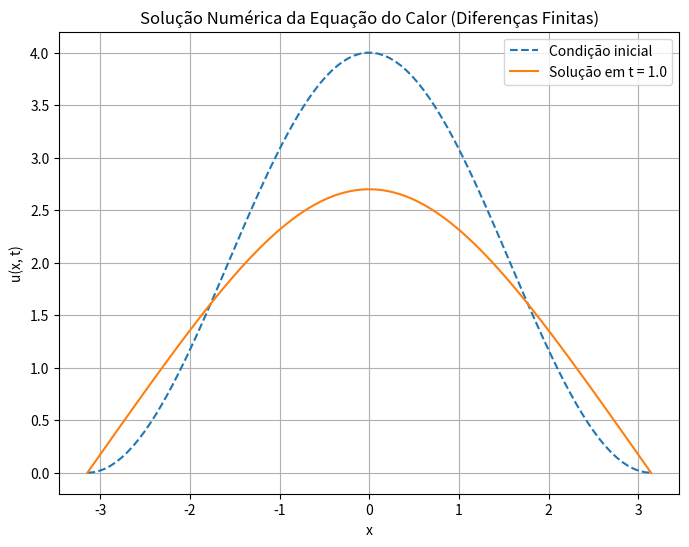

This chart was generated by the following Python code:
import numpy as np
import matplotlib.pyplot as plt

# Parâmetros
L = 2 * np.pi  # Comprimento do domínio [-pi, pi]
nx = 100  # Número de pontos espaciais
dx = L / nx  # Passo no espaço
alpha = 1.0  # Coeficiente de difusão
dt = 0.001  # Passo no tempo
t_max = 1.0  # Tempo máximo de simulação
r = alpha * dt / dx**2  # Número de Courant

# Verificação de estabilidade
if r > 0.5:
    raise ValueError(f"Atenção: o esquema não será estável, r = {r:.2f} > 0.5")

# Discretização espacial
x = np.linspace(-np.pi, np.pi, nx)

# Condição inicial
u0 = np.where(np.abs(x) < np.pi, 2 * np.cos(x) + 2, 0.0)

# Função para resolver por diferenças finitas
def solve_heat_eq(u0, nx, nt, r):
    u = u0.copy()
    u_new = u0.copy()
    for _ in range(nt):
        for i in range(1, nx - 1):  # Evitar bordas
            u_new[i] = u[i] + r * (u[i + 1] - 2 * u[i] + u[i - 1])
        u[:] = u_new
    return u

# Solução numérica
nt = int(t_max / dt)  # Número de passos de tempo
u_final = solve_heat_eq(u0, nx, nt, r)

# Plot
plt.figure(figsize=(8, 6))
plt.plot(x, u0, label="Condição inicial", linestyle="--")
plt.plot(x, u_final, label=f"Solução em t = {t_max}")
plt.xlabel("x")
plt.ylabel("u(x, t)")
plt.title("Solução Numérica da Equação do Calor (Diferenças Finitas)")
plt.legend()
plt.grid()
plt.show()